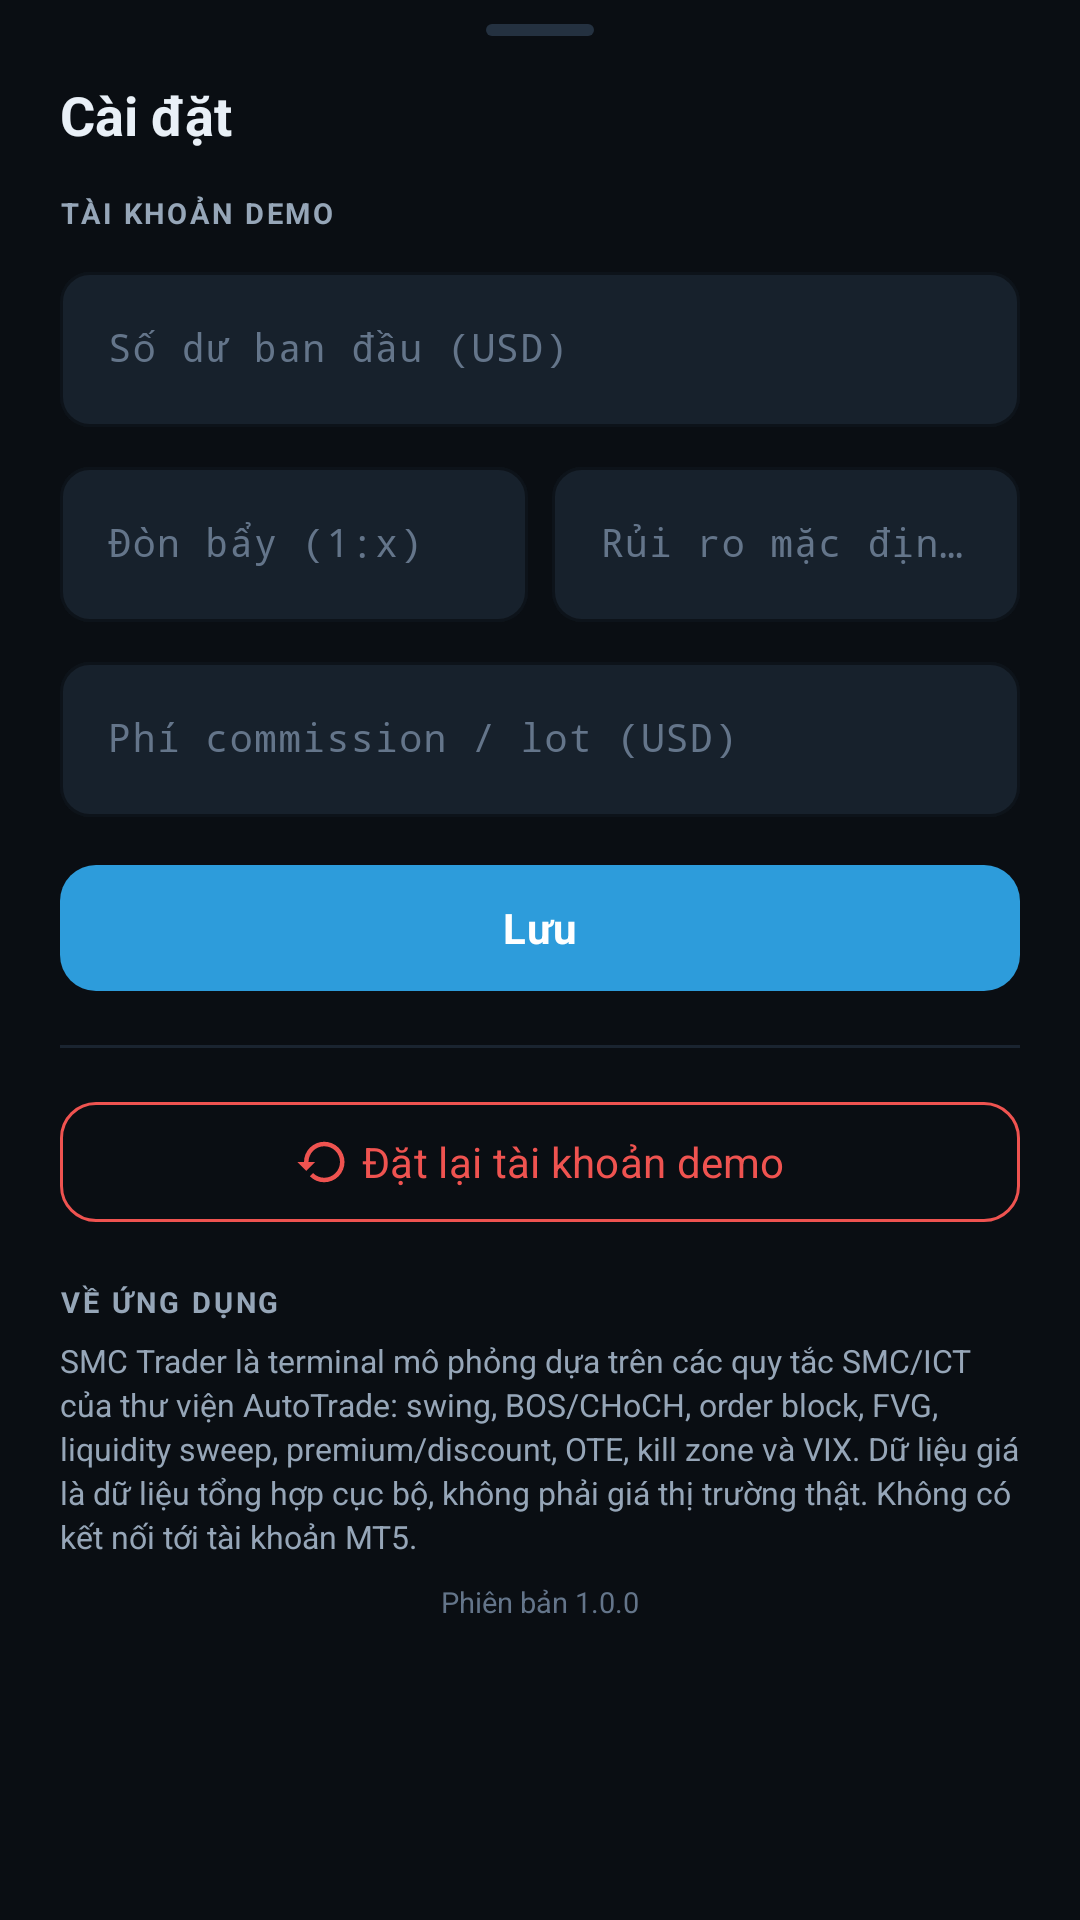

Here is an Android app screen rendered from its layout file. Give the layout XML and the strings, colors and styles it references.
<!-- AndroidManifest.xml: application theme Theme.SmcTrader -->
<!-- res/layout/dialog_settings.xml -->
<?xml version="1.0" encoding="utf-8"?>
<ScrollView xmlns:android="http://schemas.android.com/apk/res/android"
    xmlns:app="http://schemas.android.com/apk/res-auto"
    android:layout_width="match_parent"
    android:layout_height="wrap_content"
    android:overScrollMode="never"
    android:scrollbars="none">

    <LinearLayout
        android:layout_width="match_parent"
        android:layout_height="wrap_content"
        android:orientation="vertical"
        android:paddingHorizontal="@dimen/space_20"
        android:paddingTop="@dimen/space_8"
        android:paddingBottom="@dimen/space_20">

        <View
            android:layout_width="36dp"
            android:layout_height="4dp"
            android:layout_gravity="center_horizontal"
            android:background="@drawable/bg_sheet_handle" />

        <TextView
            android:layout_width="wrap_content"
            android:layout_height="wrap_content"
            android:layout_marginTop="@dimen/space_14"
            android:text="@string/settings_title"
            android:textColor="@color/text"
            android:textSize="18sp"
            android:textStyle="bold" />

        <TextView
            android:layout_width="wrap_content"
            android:layout_height="wrap_content"
            android:layout_marginTop="@dimen/space_14"
            android:letterSpacing="0.1"
            android:text="@string/settings_account"
            android:textAllCaps="true"
            android:textColor="@color/text_dim"
            android:textSize="9.5sp"
            android:textStyle="bold" />

        <com.google.android.material.textfield.TextInputLayout
            style="@style/Widget.SmcTrader.TextInput"
            android:layout_width="match_parent"
            android:layout_height="wrap_content"
            android:layout_marginTop="@dimen/space_8"
            android:hint="@string/settings_balance">

            <com.google.android.material.textfield.TextInputEditText
                android:id="@+id/et_settings_balance"
                android:layout_width="match_parent"
                android:layout_height="wrap_content"
                android:fontFamily="monospace"
                android:inputType="numberDecimal"
                android:textColor="@color/text"
                android:textSize="13sp" />
        </com.google.android.material.textfield.TextInputLayout>

        <LinearLayout
            android:layout_width="match_parent"
            android:layout_height="wrap_content"
            android:layout_marginTop="@dimen/space_8"
            android:orientation="horizontal">

            <com.google.android.material.textfield.TextInputLayout
                style="@style/Widget.SmcTrader.TextInput"
                android:layout_width="0dp"
                android:layout_height="wrap_content"
                android:layout_weight="1"
                android:hint="@string/settings_leverage">

                <com.google.android.material.textfield.TextInputEditText
                    android:id="@+id/et_settings_leverage"
                    android:layout_width="match_parent"
                    android:layout_height="wrap_content"
                    android:fontFamily="monospace"
                    android:inputType="number"
                    android:textColor="@color/text"
                    android:textSize="13sp" />
            </com.google.android.material.textfield.TextInputLayout>

            <Space
                android:layout_width="@dimen/space_8"
                android:layout_height="1dp" />

            <com.google.android.material.textfield.TextInputLayout
                style="@style/Widget.SmcTrader.TextInput"
                android:layout_width="0dp"
                android:layout_height="wrap_content"
                android:layout_weight="1"
                android:hint="@string/settings_risk">

                <com.google.android.material.textfield.TextInputEditText
                    android:id="@+id/et_settings_risk"
                    android:layout_width="match_parent"
                    android:layout_height="wrap_content"
                    android:fontFamily="monospace"
                    android:inputType="numberDecimal"
                    android:textColor="@color/text"
                    android:textSize="13sp" />
            </com.google.android.material.textfield.TextInputLayout>
        </LinearLayout>

        <com.google.android.material.textfield.TextInputLayout
            style="@style/Widget.SmcTrader.TextInput"
            android:layout_width="match_parent"
            android:layout_height="wrap_content"
            android:layout_marginTop="@dimen/space_8"
            android:hint="@string/settings_commission">

            <com.google.android.material.textfield.TextInputEditText
                android:id="@+id/et_settings_commission"
                android:layout_width="match_parent"
                android:layout_height="wrap_content"
                android:fontFamily="monospace"
                android:inputType="numberDecimal"
                android:textColor="@color/text"
                android:textSize="13sp" />
        </com.google.android.material.textfield.TextInputLayout>

        <com.google.android.material.button.MaterialButton
            android:id="@+id/btn_settings_save"
            style="@style/Widget.SmcTrader.Button"
            android:layout_width="match_parent"
            android:layout_height="50dp"
            android:layout_marginTop="@dimen/space_12"
            android:text="@string/save"
            app:backgroundTint="@color/primary" />

        <View
            android:layout_width="match_parent"
            android:layout_height="1dp"
            android:layout_marginVertical="@dimen/space_14"
            android:background="@color/stroke_soft" />

        <com.google.android.material.button.MaterialButton
            android:id="@+id/btn_reset_account"
            style="@style/Widget.SmcTrader.Button.Outline"
            android:layout_width="match_parent"
            android:layout_height="48dp"
            android:text="@string/settings_reset_account"
            android:textColor="@color/sell"
            app:icon="@drawable/ic_reset"
            app:iconGravity="textStart"
            app:iconTint="@color/sell"
            app:strokeColor="@color/sell" />

        <TextView
            android:layout_width="match_parent"
            android:layout_height="wrap_content"
            android:layout_marginTop="@dimen/space_16"
            android:letterSpacing="0.1"
            android:text="@string/settings_about"
            android:textAllCaps="true"
            android:textColor="@color/text_dim"
            android:textSize="9.5sp"
            android:textStyle="bold" />

        <TextView
            android:id="@+id/tv_settings_about"
            android:layout_width="match_parent"
            android:layout_height="wrap_content"
            android:layout_marginTop="@dimen/space_6"
            android:lineSpacingExtra="2dp"
            android:text="@string/settings_about_body"
            android:textColor="@color/text_dim"
            android:textSize="10.5sp" />

        <TextView
            android:layout_width="match_parent"
            android:layout_height="wrap_content"
            android:layout_marginTop="@dimen/space_8"
            android:gravity="center"
            android:text="@string/settings_version"
            android:textColor="@color/text_muted"
            android:textSize="9.5sp" />
    </LinearLayout>
</ScrollView>
<!-- resources referenced by this layout -->
<resources>
  <color name="primary">#2D9CDB</color>
  <color name="sell">#EF5350</color>
  <color name="stroke_soft">#1A2430</color>
  <color name="text">#E9F0F7</color>
  <color name="text_dim">#96A6B8</color>
  <color name="text_muted">#64758A</color>
  <dimen name="space_12">12dp</dimen>
  <dimen name="space_14">14dp</dimen>
  <dimen name="space_16">16dp</dimen>
  <dimen name="space_20">20dp</dimen>
  <dimen name="space_6">6dp</dimen>
  <dimen name="space_8">8dp</dimen>
  <!-- drawable bg_sheet_handle (drawable) -->
  <?xml version="1.0" encoding="utf-8"?>
  <shape xmlns:android="http://schemas.android.com/apk/res/android" android:shape="rectangle">
      <solid android:color="@color/stroke" />
      <corners android:radius="2dp" />
  </shape>
  <string name="save">Lưu</string>
  <string name="settings_about">Về ứng dụng</string>
  <string name="settings_about_body">SMC Trader là terminal mô phỏng dựa trên các quy tắc SMC/ICT của thư viện AutoTrade: swing, BOS/CHoCH, order block, FVG, liquidity sweep, premium/discount, OTE, kill zone và VIX. Dữ liệu giá là dữ liệu tổng hợp cục bộ, không phải giá thị trường thật. Không có kết nối tới tài khoản MT5.</string>
  <string name="settings_account">Tài khoản demo</string>
  <string name="settings_balance">Số dư ban đầu (USD)</string>
  <string name="settings_commission">Phí commission / lot (USD)</string>
  <string name="settings_leverage">Đòn bẩy (1:x)</string>
  <string name="settings_reset_account">Đặt lại tài khoản demo</string>
  <string name="settings_risk">Rủi ro mặc định (%)</string>
  <string name="settings_title">Cài đặt</string>
  <string name="settings_version">Phiên bản 1.0.0</string>
  <style name="Widget.SmcTrader.Button" parent="Widget.Material3.Button">
          <item name="cornerRadius">@dimen/radius_md</item>
          <item name="android:textAllCaps">false</item>
          <item name="android:letterSpacing">0.02</item>
          <item name="android:textSize">14sp</item>
          <item name="android:textStyle">bold</item>
          <item name="android:minHeight">48dp</item>
      </style>
  <color name="stroke">#243140</color>
  <dimen name="radius_md">12dp</dimen>
  <color name="surface_2">#17212C</color>
  <color name="white">#FFFFFF</color>
  <color name="primary_soft">#1B3346</color>
  <color name="accent">#00D1B2</color>
  <color name="bg">#0A0E13</color>
  <color name="accent_soft">#0E3A36</color>
  <color name="surface">#111821</color>
  <style name="Theme.SmcTrader.Dialog" parent="ThemeOverlay.Material3.MaterialAlertDialog">
          <item name="colorSurface">@color/surface_2</item>
          <item name="colorOnSurface">@color/text</item>
          <item name="android:windowBackground">@drawable/bg_dialog</item>
      </style>
  <style name="Theme.SmcTrader.BottomSheet" parent="ThemeOverlay.Material3.BottomSheetDialog">
          <item name="bottomSheetStyle">@style/Widget.SmcTrader.BottomSheet</item>
      </style>
  <!-- drawable bg_dialog (drawable) -->
  <?xml version="1.0" encoding="utf-8"?>
  <shape xmlns:android="http://schemas.android.com/apk/res/android" android:shape="rectangle">
      <solid android:color="@color/surface_2" />
      <corners android:radius="@dimen/radius_xl" />
      <stroke android:width="1dp" android:color="@color/stroke" />
  </shape>
  <style name="Widget.SmcTrader.BottomSheet" parent="Widget.Material3.BottomSheet.Modal">
          <item name="backgroundTint">@color/surface</item>
          <item name="shapeAppearance">@style/Shape.SmcTrader.Sheet</item>
      </style>
  <dimen name="radius_xl">22dp</dimen>
  <style name="Shape.SmcTrader.Sheet" parent="ShapeAppearance.Material3.LargeComponent">
          <item name="cornerFamily">rounded</item>
          <item name="cornerSizeTopLeft">22dp</item>
          <item name="cornerSizeTopRight">22dp</item>
          <item name="cornerSizeBottomLeft">0dp</item>
          <item name="cornerSizeBottomRight">0dp</item>
      </style>
</resources>
